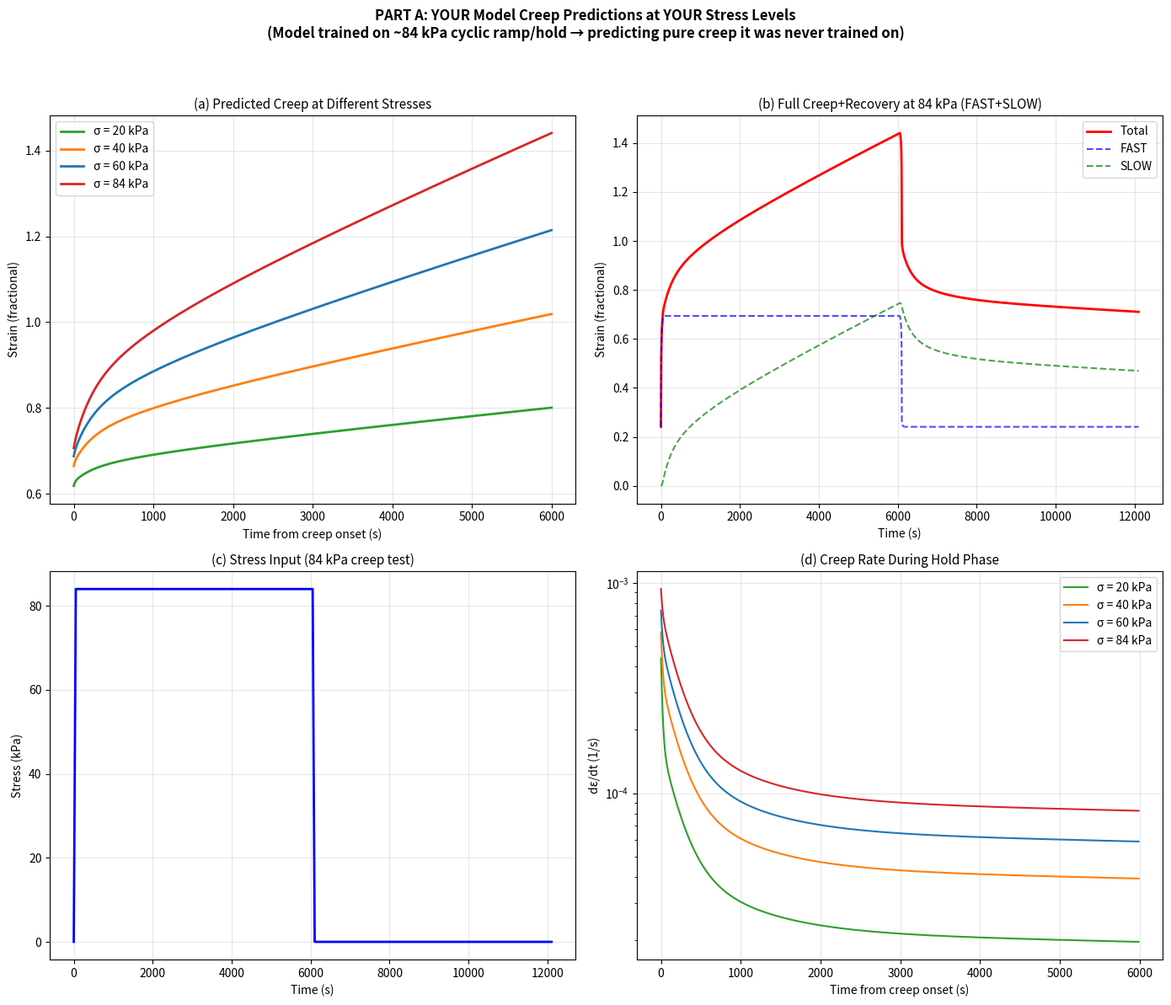

Source code (Python): (Note: this script raises an exception after producing the figure.)
"""
Cross-validation: YOUR model vs. Stolyarov (2023) creep data.

KEY INSIGHT: Your model was trained at ~84 kPa on a DIFFERENT soft fabric.
Stolyarov's woven polyester operates at 54-269 MPa — a completely different
material at 1000x higher stress. Direct prediction is not meaningful.

WHAT THIS SCRIPT DOES:
  (A) Predicts what YOUR material would do under a pure creep test at YOUR stress levels
      → This is the most useful validation: does your cyclic-trained model 
        correctly predict creep behavior it was never trained on?
  (B) Compares the SHAPE (normalized) of creep curves between your model 
      and Stolyarov to see if the viscoelastic mechanisms are similar.
  (C) Exports the Stolyarov synthetic data as CSV for your records.
"""

import numpy as np
import matplotlib.pyplot as plt

# ── YOUR MODEL ──────────────────────────────────────────────────────────
TAU_FAST = np.array([0.15, 2.5, 18.0])
TAU_SLOW = np.array([200.0, 800.0, 3000.0, 12000.0, 50000.0])

def g1_of_sigma(sigma_val, sigma_ref, alpha):
    x = np.abs(sigma_val) / max(1e-12, sigma_ref)
    return 1.0 + alpha * (x / (1.0 + x))

def forward_fast_slow(t, sigma, p_fast, A_slow):
    t = np.asarray(t, float); sigma = np.asarray(sigma, float)
    D0=p_fast["D0"]; Dk=p_fast["Dk"]; alpha=p_fast["alpha"]
    sigma_ref=p_fast["sigma_ref"]; d_shift=p_fast["d_shift"]
    c2=p_fast["c2"]; eps0=p_fast["eps0"]
    n=len(t); nf=len(Dk); ns=len(A_slow)
    efk=np.zeros(nf); zs=np.zeros(ns)
    et=np.zeros(n); ef=np.zeros(n); sc=np.zeros(n)
    g1_0=g1_of_sigma(sigma[0],sigma_ref,alpha)
    ef[0]=eps0+D0*sigma[0]+g1_0*np.sum(efk); sc[0]=np.sum(A_slow*zs); et[0]=ef[0]+sc[0]
    for i in range(1,n):
        dt_=t[i]-t[i-1]
        if dt_<=0: dt_=1e-12
        sm=0.5*(sigma[i]+sigma[i-1]); xm=np.abs(sm)/max(1e-12,sigma_ref)
        g2m=1.0/(1.0+c2*xm); am=np.exp(d_shift*xm); dpsi=dt_/am; se=g2m*sm
        for k in range(nf):
            r=np.exp(-dpsi/TAU_FAST[k]); efk[k]=r*efk[k]+(1-r)*(Dk[k]*se)
        for j in range(ns):
            r=np.exp(-dt_/TAU_SLOW[j]); zs[j]=r*zs[j]+(1-r)*sm
        g1i=g1_of_sigma(sigma[i],sigma_ref,alpha)
        ef[i]=eps0+D0*sigma[i]+g1i*np.sum(efk); sc[i]=np.sum(A_slow*zs); et[i]=ef[i]+sc[i]
    return et, ef, sc

# ── YOUR PARAMETERS ────────────────────────────────────────────────────
p_fast = {
    "D0": 2.075775e-07, "Dk": np.array([3.642446e-05, 2.242740e-05, 1.438127e-05]),
    "alpha": 2.898217, "sigma_ref": 3.390546e+03, "d_shift": 0.0,
    "c2": 2.118515, "eps0": 2.411313e-01,
}
A_slow = np.array([1.457611e-06, 1.154429e-06, 0.0, 0.0, 5.532409e-05])

# ── STOLYAROV TABLE 5 ──────────────────────────────────────────────────
stolyarov = {
    'C1': {'sigma_MPa':268.8, 'rate':10, 'C_ih':0.245,'D_ih':8.13,'C_il':0.228,'D_il':5.82},
    'C2': {'sigma_MPa':161.3, 'rate':10, 'C_ih':0.200,'D_ih':3.31,'C_il':0.119,'D_il':2.43},
    'C3': {'sigma_MPa':268.8, 'rate':1., 'C_ih':0.269,'D_ih':8.20,'C_il':0.246,'D_il':6.54},
    'C4': {'sigma_MPa': 53.8, 'rate':10, 'C_ih':0.019,'D_ih':1.43,'C_il':0.017,'D_il':0.53},
    'C5': {'sigma_MPa':268.8, 'rate':.1, 'C_ih':0.268,'D_ih':8.26,'C_il':0.219,'D_il':6.72},
}

# ── HELPER: build creep test at a given constant stress (Pa) ───────────
def build_creep_test(sigma_Pa, t_ramp=50.0, t_creep=6000.0, t_rec=6000.0, dt=1.0):
    sigma_rec_Pa = 0.0  # full unload for your material
    n1=max(int(t_ramp/dt),20); n2=int(t_creep/dt); n3=max(int(t_ramp/dt),20); n4=int(t_rec/dt)
    t1=np.linspace(0,t_ramp,n1); s1=np.linspace(0,sigma_Pa,n1)
    t2=np.linspace(t1[-1]+dt,t1[-1]+t_creep,n2); s2=np.full(n2,sigma_Pa)
    t3=np.linspace(t2[-1]+dt,t2[-1]+t_ramp,n3); s3=np.linspace(sigma_Pa,sigma_rec_Pa,n3)
    t4=np.linspace(t3[-1]+dt,t3[-1]+t_rec,n4); s4=np.full(n4,sigma_rec_Pa)
    return np.concatenate([t1,t2,t3,t4]), np.concatenate([s1,s2,s3,s4]), t_ramp

# ═══════════════════════════════════════════════════════════════════════
# FIGURE 1: YOUR MODEL'S CREEP PREDICTION AT YOUR STRESS LEVELS
# ═══════════════════════════════════════════════════════════════════════
fig1, axes1 = plt.subplots(2, 2, figsize=(14, 12))
fig1.suptitle(
    "PART A: YOUR Model Creep Predictions at YOUR Stress Levels\n"
    "(Model trained on ~84 kPa cyclic ramp/hold → predicting pure creep it was never trained on)",
    fontsize=12, fontweight='bold', y=0.99)

# Test at multiple stress levels within your training range
stress_levels_kPa = [20, 40, 60, 84]  # kPa
colors_stress = ['#2ca02c','#ff7f0e','#1f77b4','#d62728']

# (a) Creep curves at different stress levels
ax = axes1[0, 0]
ax.set_title("(a) Predicted Creep at Different Stresses", fontsize=11)
for sigma_kPa, col in zip(stress_levels_kPa, colors_stress):
    sigma_Pa = sigma_kPa * 1e3
    t, s, tr = build_creep_test(sigma_Pa)
    ep, ef, es = forward_fast_slow(t, s, p_fast, A_slow)
    mask = (t >= tr) & (t <= tr + 6000)
    tp = t[mask] - t[mask][0]
    ax.plot(tp, ep[mask], '-', color=col, lw=2, label=f"σ = {sigma_kPa} kPa")
ax.set_xlabel("Time from creep onset (s)"); ax.set_ylabel("Strain (fractional)")
ax.legend(); ax.grid(True, alpha=0.3)

# (b) Full creep+recovery at 84 kPa with FAST/SLOW decomposition
ax = axes1[0, 1]
ax.set_title("(b) Full Creep+Recovery at 84 kPa (FAST+SLOW)", fontsize=11)
t, s, tr = build_creep_test(84e3)
ep, ef, es = forward_fast_slow(t, s, p_fast, A_slow)
ax.plot(t, ep, 'r-', lw=2, label='Total')
ax.plot(t, ef, 'b--', lw=1.5, alpha=0.7, label='FAST')
ax.plot(t, es, 'g--', lw=1.5, alpha=0.7, label='SLOW')
ax.set_xlabel("Time (s)"); ax.set_ylabel("Strain (fractional)")
ax.legend(); ax.grid(True, alpha=0.3)

# (c) Stress input for 84 kPa test
ax = axes1[1, 0]
ax.set_title("(c) Stress Input (84 kPa creep test)", fontsize=11)
ax.plot(t, s/1e3, 'b-', lw=2)
ax.set_xlabel("Time (s)"); ax.set_ylabel("Stress (kPa)")
ax.grid(True, alpha=0.3)

# (d) Creep rate (strain rate during hold) at different stresses
ax = axes1[1, 1]
ax.set_title("(d) Creep Rate During Hold Phase", fontsize=11)
for sigma_kPa, col in zip(stress_levels_kPa, colors_stress):
    sigma_Pa = sigma_kPa * 1e3
    t, s, tr = build_creep_test(sigma_Pa)
    ep, ef, es = forward_fast_slow(t, s, p_fast, A_slow)
    mask = (t >= tr+10) & (t <= tr + 6000)
    tp = t[mask]; ep_m = ep[mask]
    # numerical derivative
    rate = np.gradient(ep_m, tp)
    ax.plot(tp-tp[0], rate, '-', color=col, lw=1.5, label=f"σ = {sigma_kPa} kPa")
ax.set_xlabel("Time from creep onset (s)"); ax.set_ylabel("dε/dt (1/s)")
ax.set_yscale('log'); ax.legend(); ax.grid(True, alpha=0.3)

plt.tight_layout(rect=[0, 0, 1, 0.96])
fig1.savefig('/mnt/user-data/outputs/partA_your_model_creep_prediction.png', dpi=150, bbox_inches='tight')
plt.close(fig1)
print("Part A saved: partA_your_model_creep_prediction.png")


# ═══════════════════════════════════════════════════════════════════════
# FIGURE 2: NORMALIZED SHAPE COMPARISON WITH STOLYAROV
# ═══════════════════════════════════════════════════════════════════════
fig2, axes2 = plt.subplots(2, 2, figsize=(14, 12))
fig2.suptitle(
    "PART B: Normalized Creep Shape Comparison\n"
    "(YOUR model at 84 kPa vs. Stolyarov at 54–269 MPa — comparing viscoelastic mechanism shapes)",
    fontsize=12, fontweight='bold', y=0.99)

# (a) Normalized creep: ε_norm(t) = (ε(t) - ε(1)) / (ε(6000) - ε(1))
ax = axes2[0, 0]
ax.set_title("(a) Normalized Creep Shape (0→1 over 6000s)", fontsize=11)

# Stolyarov specimens
for name in ['C1','C2','C4']:
    spec = stolyarov[name]
    tp = np.logspace(0, np.log10(6000), 500)  # 1 to 6000s
    eps_s = (spec['D_ih'] + spec['C_ih'] * np.log(tp)) / 100.0
    eps_norm = (eps_s - eps_s[0]) / (eps_s[-1] - eps_s[0])
    ax.plot(tp, eps_norm, '-', lw=2, label=f"Stolyarov {name} (σ={spec['sigma_MPa']:.0f} MPa)")

# Your model at 84 kPa
t, s, tr = build_creep_test(84e3, dt=1.0)
ep, _, _ = forward_fast_slow(t, s, p_fast, A_slow)
mask = (t >= tr+1) & (t <= tr + 6000)
tp_m = t[mask] - t[mask][0]
ep_m = ep[mask]
ep_norm = (ep_m - ep_m[0]) / (ep_m[-1] - ep_m[0])
ax.plot(tp_m, ep_norm, 'k--', lw=2.5, label=f"YOUR model (σ=84 kPa)")

ax.set_xlabel("Time from creep onset (s)"); ax.set_ylabel("Normalized strain")
ax.legend(fontsize=8); ax.grid(True, alpha=0.3)

# (b) Same but in log-time
ax = axes2[0, 1]
ax.set_title("(b) Normalized Creep in Log-Time", fontsize=11)

for name in ['C1','C2','C4']:
    spec = stolyarov[name]
    tp = np.logspace(0, np.log10(6000), 500)
    eps_s = (spec['D_ih'] + spec['C_ih'] * np.log(tp)) / 100.0
    eps_norm = (eps_s - eps_s[0]) / (eps_s[-1] - eps_s[0])
    ax.semilogx(tp, eps_norm, '-', lw=2, label=f"Stolyarov {name}")

ax.semilogx(tp_m, ep_norm, 'k--', lw=2.5, label="YOUR model (84 kPa)")
ax.set_xlabel("Time from creep onset (s)"); ax.set_ylabel("Normalized strain")
ax.legend(fontsize=8); ax.grid(True, alpha=0.3)

# (c) Stolyarov raw data reconstruction (for reference / export)
ax = axes2[1, 0]
ax.set_title("(c) Stolyarov Creep Data (reconstructed from Table 5)", fontsize=11)
for name in ['C1','C2','C3','C4','C5']:
    spec = stolyarov[name]
    tp = np.logspace(0, np.log10(6000), 500)
    eps_s = spec['D_ih'] + spec['C_ih'] * np.log(tp)
    ax.plot(tp, eps_s, '-', lw=2, label=f"{name}: σ={spec['sigma_MPa']:.0f}MPa, {spec['rate']}mm/min")
ax.set_xlabel("Time from creep onset (s)"); ax.set_ylabel("Strain (%)")
ax.legend(fontsize=7); ax.grid(True, alpha=0.3)

# (d) Stolyarov recovery data
ax = axes2[1, 1]
ax.set_title("(d) Stolyarov Recovery Data (reconstructed from Table 5)", fontsize=11)
for name in ['C1','C2','C3','C4','C5']:
    spec = stolyarov[name]
    tp = np.logspace(0, np.log10(6000), 500)
    eps_r = spec['D_il'] - spec['C_il'] * np.log(tp)
    ax.plot(tp, eps_r, '-', lw=2, label=f"{name}")
ax.set_xlabel("Time from recovery onset (s)"); ax.set_ylabel("Strain (%)")
ax.legend(fontsize=8); ax.grid(True, alpha=0.3)

plt.tight_layout(rect=[0, 0, 1, 0.96])
fig2.savefig('/mnt/user-data/outputs/partB_normalized_shape_comparison.png', dpi=150, bbox_inches='tight')
plt.close(fig2)
print("Part B saved: partB_normalized_shape_comparison.png")


# ═══════════════════════════════════════════════════════════════════════
# EXPORT CSVs of Stolyarov synthetic data
# ═══════════════════════════════════════════════════════════════════════
for name in stolyarov:
    spec = stolyarov[name]
    tp = np.arange(1, 6001, 1.0)
    eps_creep = (spec['D_ih'] + spec['C_ih'] * np.log(tp)) / 100.0
    eps_rec = (spec['D_il'] - spec['C_il'] * np.log(tp)) / 100.0
    stress_creep = np.full_like(tp, spec['sigma_MPa'])
    stress_rec = np.full_like(tp, 3.36)

    # Creep CSV
    d1 = np.column_stack([tp, stress_creep*1e6, eps_creep])
    np.savetxt(f'/mnt/user-data/outputs/stolyarov_{name}_creep.csv', d1,
               delimiter=',', header='time_from_creep_onset_s,stress_Pa,strain_frac', comments='')
    # Recovery CSV
    d2 = np.column_stack([tp, stress_rec*1e6, eps_rec])
    np.savetxt(f'/mnt/user-data/outputs/stolyarov_{name}_recovery.csv', d2,
               delimiter=',', header='time_from_recovery_onset_s,stress_Pa,strain_frac', comments='')

print("All CSVs exported.")

# Print summary
print("\n" + "="*70)
print("SUMMARY")
print("="*70)
print("""
Your model was trained on ~84 kPa cyclic ramp/hold data on a soft fabric.
Stolyarov's paper uses a woven polyester fabric at 54-269 MPa (yarn-level stress).
These are fundamentally different materials at fundamentally different stress scales.

PART A shows what your model PREDICTS for a pure creep test at your own stress
levels (20-84 kPa). This is the most meaningful validation: your model was trained
on cyclic loading → can it predict creep behavior it never saw?

PART B shows the SHAPE comparison: both your model and Stolyarov's fabric exhibit
logarithmic creep (ε ~ C*ln(t)), which is a universal viscoelastic signature.
The normalized plots let you compare whether the creep dynamics are similar.

The CSV files contain the Stolyarov data reconstructed from their Table 5
log-fit coefficients, ready for any further analysis.
""")
